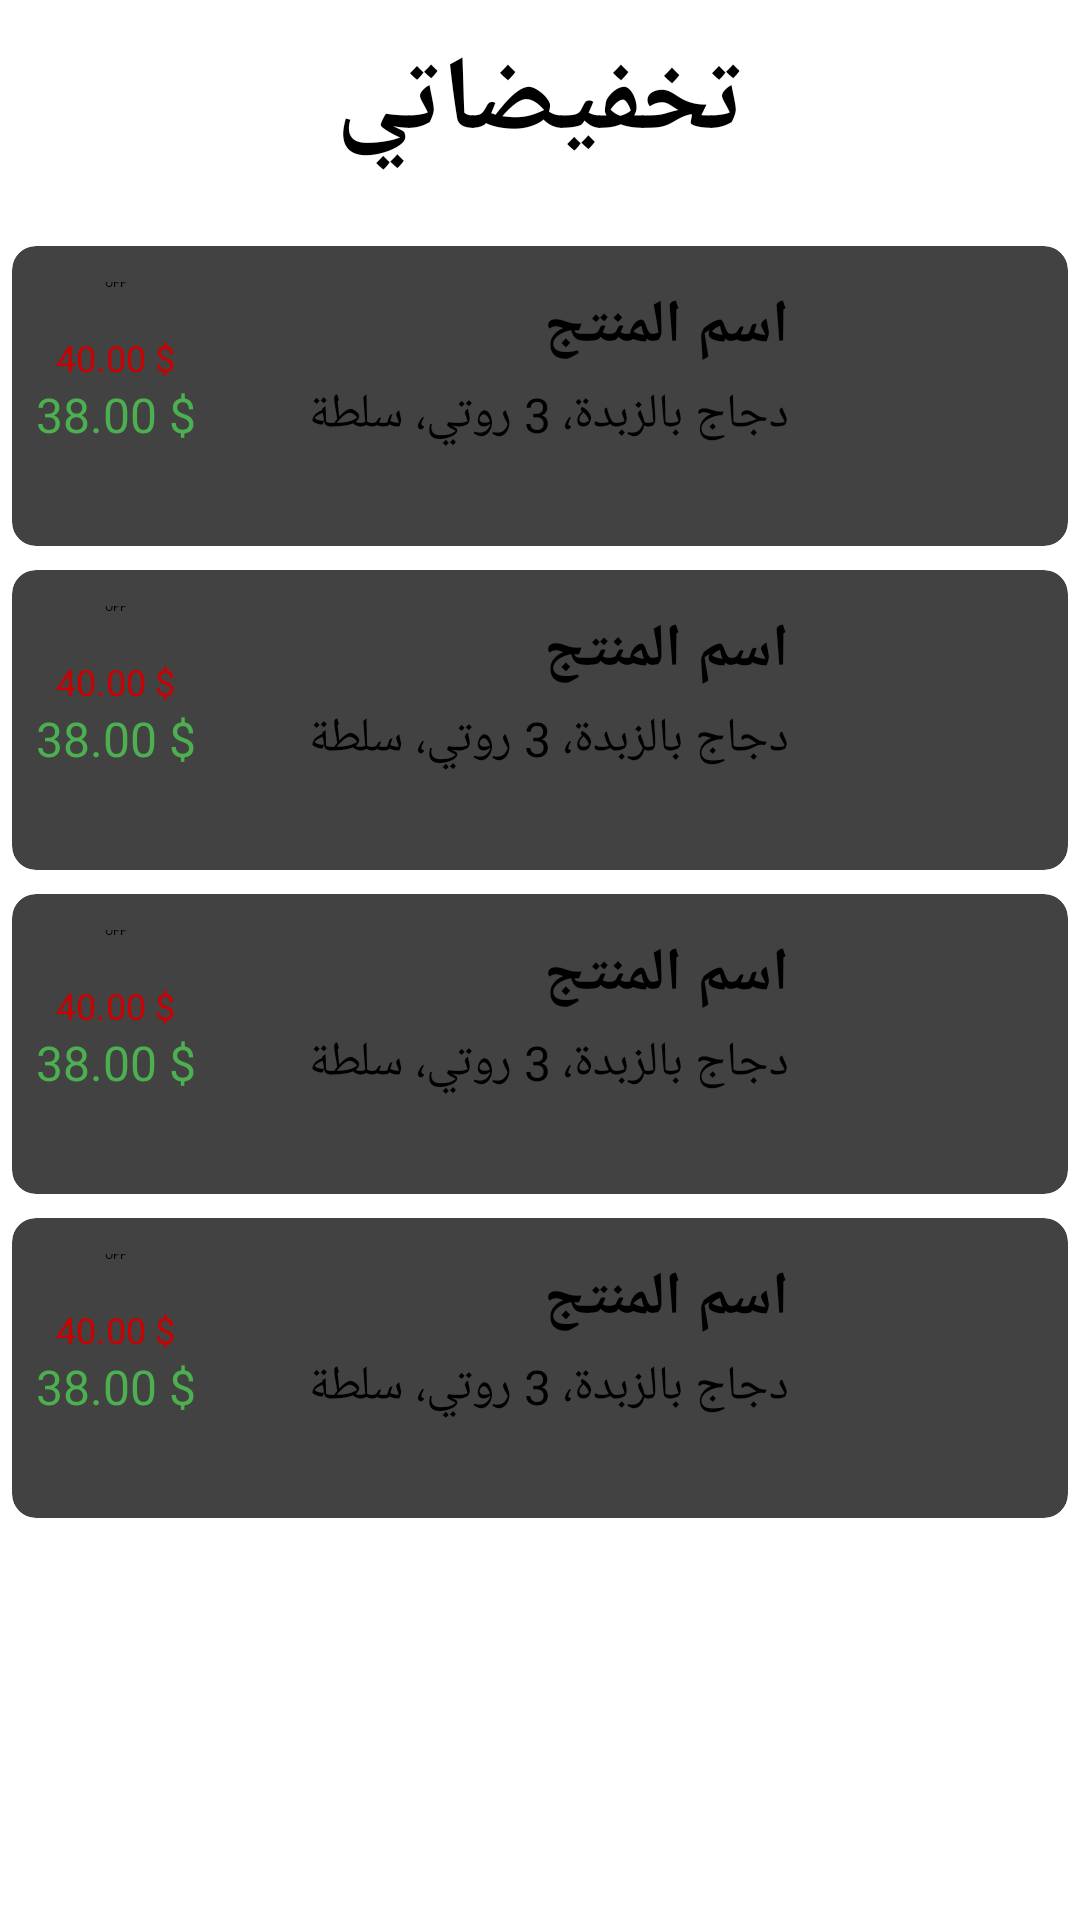

This screen was rendered from an Android layout file. Write that file and the resources it references.
<!-- AndroidManifest.xml: application theme Theme.AppTheme -->
<!-- res/layout/activity_special_offers.xml -->
<?xml version="1.0" encoding="utf-8"?>
<androidx.constraintlayout.widget.ConstraintLayout xmlns:android="http://schemas.android.com/apk/res/android"    xmlns:app="http://schemas.android.com/apk/res-auto"    xmlns:tools="http://schemas.android.com/tools"    android:id="@+id/main"    android:layoutDirection="rtl"    android:layout_width="match_parent"    android:layout_height="match_parent"    tools:context=".SpecialOffersActivity">    <androidx.appcompat.widget.Toolbar        android:id="@+id/toolbar"        android:layout_width="match_parent"        android:layout_height="68dp"        android:background="@drawable/tomato_toolbar"        app:layout_constraintEnd_toEndOf="parent"        app:layout_constraintStart_toStartOf="parent"        app:layout_constraintTop_toTopOf="parent"        app:titleTextColor="@android:color/black">        <TextView            android:id="@+id/basket"            android:layout_width="wrap_content"            android:layout_height="wrap_content"            android:layout_gravity="center"            android:fontFamily="@font/hacen_beirut_bight"            android:text="تخفيضاتي"            android:textColor="@color/black"            android:textSize="35sp"            android:textStyle="bold" />    </androidx.appcompat.widget.Toolbar>    <ScrollView        android:id="@+id/scrollView"        android:layout_width="0dp"        android:layout_height="0dp"        android:layout_marginTop="10dp"        app:layout_constraintBottom_toBottomOf="parent"        app:layout_constraintEnd_toEndOf="parent"        app:layout_constraintStart_toStartOf="parent"        app:layout_constraintTop_toBottomOf="@id/toolbar">        <LinearLayout            android:layout_width="match_parent"            android:layout_height="match_parent"            android:orientation="vertical">            <include layout="@layout/custom_item_offer" />            <include layout="@layout/custom_item_offer" />            <include layout="@layout/custom_item_offer" />            <include layout="@layout/custom_item_offer" />        </LinearLayout>    </ScrollView>        </androidx.constraintlayout.widget.ConstraintLayout>
<!-- res/layout/custom_item_offer.xml (included above) -->
<?xml version="1.0" encoding="utf-8"?>
<androidx.cardview.widget.CardView
    xmlns:android="http://schemas.android.com/apk/res/android"
    xmlns:tools="http://schemas.android.com/tools"
    xmlns:app="http://schemas.android.com/apk/res-auto"
    android:layout_width="match_parent"
    android:layout_height="wrap_content"
    android:layout_margin="4dp"
    android:layoutDirection="rtl"
    app:cardCornerRadius="8dp"
    app:cardElevation="4dp">


    <LinearLayout
        android:layout_width="match_parent"
        android:layout_height="100dp"
        android:orientation="horizontal"
        android:padding="8dp">


        <androidx.constraintlayout.widget.ConstraintLayout
            android:layout_width="wrap_content"
            android:padding="5dp"
            android:layout_height="match_parent">

            <com.google.android.material.imageview.ShapeableImageView
                android:id="@+id/shapeableImageView"
                android:layout_width="70dp"
                android:layout_height="80dp"
                android:layout_centerInParent="true"
                android:backgroundTint="@color/black"
                android:scaleType="fitXY"
                android:src="@drawable/image_for_card"
                app:layout_constraintBottom_toBottomOf="parent"

                app:layout_constraintEnd_toEndOf="parent"
                app:layout_constraintStart_toStartOf="parent"
                app:layout_constraintTop_toTopOf="parent"
                app:shapeAppearanceOverlay="@style/roundedimageview" />

        </androidx.constraintlayout.widget.ConstraintLayout>
        

        
        <LinearLayout
            android:layout_width="0dp"
            android:layout_height="wrap_content"
            android:layout_weight="1"
            android:layout_marginTop="5dp"
            android:orientation="vertical">

            

            
            <TextView
                android:id="@+id/item_name"
                android:layout_width="wrap_content"
                android:layout_height="wrap_content"
                android:fontFamily="@font/hacen_beirut_bight"
                android:paddingRight="5dp"
                android:text="اسم المنتج"
                android:textColor="@color/black"
                android:textSize="20sp"
                android:textStyle="bold" />

            <TextView
                android:id="@+id/item_description"
                android:layout_width="wrap_content"
                android:layout_height="wrap_content"
                android:layout_marginTop="5dp"
                android:paddingRight="5dp"
                android:textColor="@color/black"
                android:fontFamily="@font/hacen_beirut_bight"
                android:text="دجاج بالزبدة، 3 روتي، سلطة"
                android:textSize="16sp" />

            

        </LinearLayout>


        <LinearLayout
            android:layout_width="wrap_content"
            android:layout_height="match_parent"
            android:orientation="vertical">



            <Switch
                android:id="@+id/offer_switch"
                android:layout_width="wrap_content"
                android:layout_height="wrap_content"
                android:layout_marginTop="4dp"
                android:layout_gravity="center"
                android:textOff="OFF"
                android:textOn="ON"
                tools:ignore="TouchTargetSizeCheck" />

            
            
            
            
            
            
            
            

            
            
            
            
            
            
            
            
            

            <TextView
                android:id="@+id/item_price_before"
                android:layout_width="wrap_content"
                android:layout_height="wrap_content"
                android:text="$ 40.00"
                android:textColor="@android:color/holo_red_dark"
                android:textSize="12sp"
                android:layout_marginTop="10dp"
                android:layout_gravity="center_horizontal" />

            <TextView
                android:id="@+id/item_price_after"
                android:layout_width="wrap_content"
                android:layout_height="wrap_content"
                android:text="$ 38.00"
                android:textColor="@color/green"
                android:textSize="16sp"
                android:layout_gravity="center_horizontal" />
        </LinearLayout>
        

    </LinearLayout>
</androidx.cardview.widget.CardView>
<!-- resources referenced by this layout -->
<resources>
  <color name="black">#000000</color>
  <color name="green">#4CAF50</color>
  <style name="roundedimageview" parent="">
          <item name="cornerFamily"> rounded </item>
          <item name="cornerSize"> 10dp </item>
          <item name="color"> @color/white </item>
      </style>
  <color name="white">#FFFFFF</color>
</resources>
